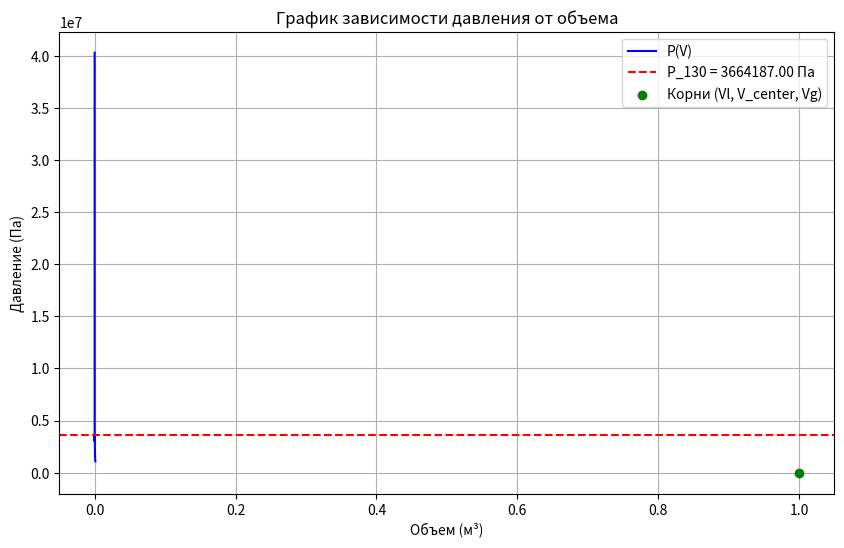

The matplotlib source for this figure:
import numpy as np
import matplotlib.pyplot as plt

P_130 = 3664186.998
R = 8.314
a = 0.1382
b = 3.19*10**(-5)

def van_der_waals(V, T):
    return (R * T) / (V - b) - a / (V**2)

def equation(V, T):
    return van_der_waals(V, T) - P_130

def bisection_method(func, a, b, T, tol=1e-6, max_iter=1000):
    for _ in range(max_iter):
        c = (a + b) / 2
        if abs(func(c, T)) < tol:
            return c
        elif func(a, T) * func(c, T) < 0:
            b = c
        else:
            a = c
    return c

T = -130 + 273.15
V_initial_guesses = [-5, 1]

roots = []
for i in range(len(V_initial_guesses) - 1):
    root = bisection_method(equation, V_initial_guesses[i], V_initial_guesses[i + 1], T)
    roots.append(root)

roots.sort()

V_values = np.linspace(b + 10**(-5), 10**(-3), 1000)
P_values = van_der_waals(V_values, T)

plt.figure(figsize=(10, 6))
plt.plot(V_values, P_values, label='P(V)', color='blue')
plt.axhline(y=P_130, color='red', linestyle='--', label='P_130 = {:.2f} Па'.format(P_130))
plt.scatter(roots, van_der_waals(np.array(roots), T), color='green', zorder=5, label='Корни (Vl, V_center, Vg)')
plt.title('График зависимости давления от объема')
plt.xlabel('Объем (м³)')
plt.ylabel('Давление (Па)')
plt.legend()
plt.grid()
plt.show()